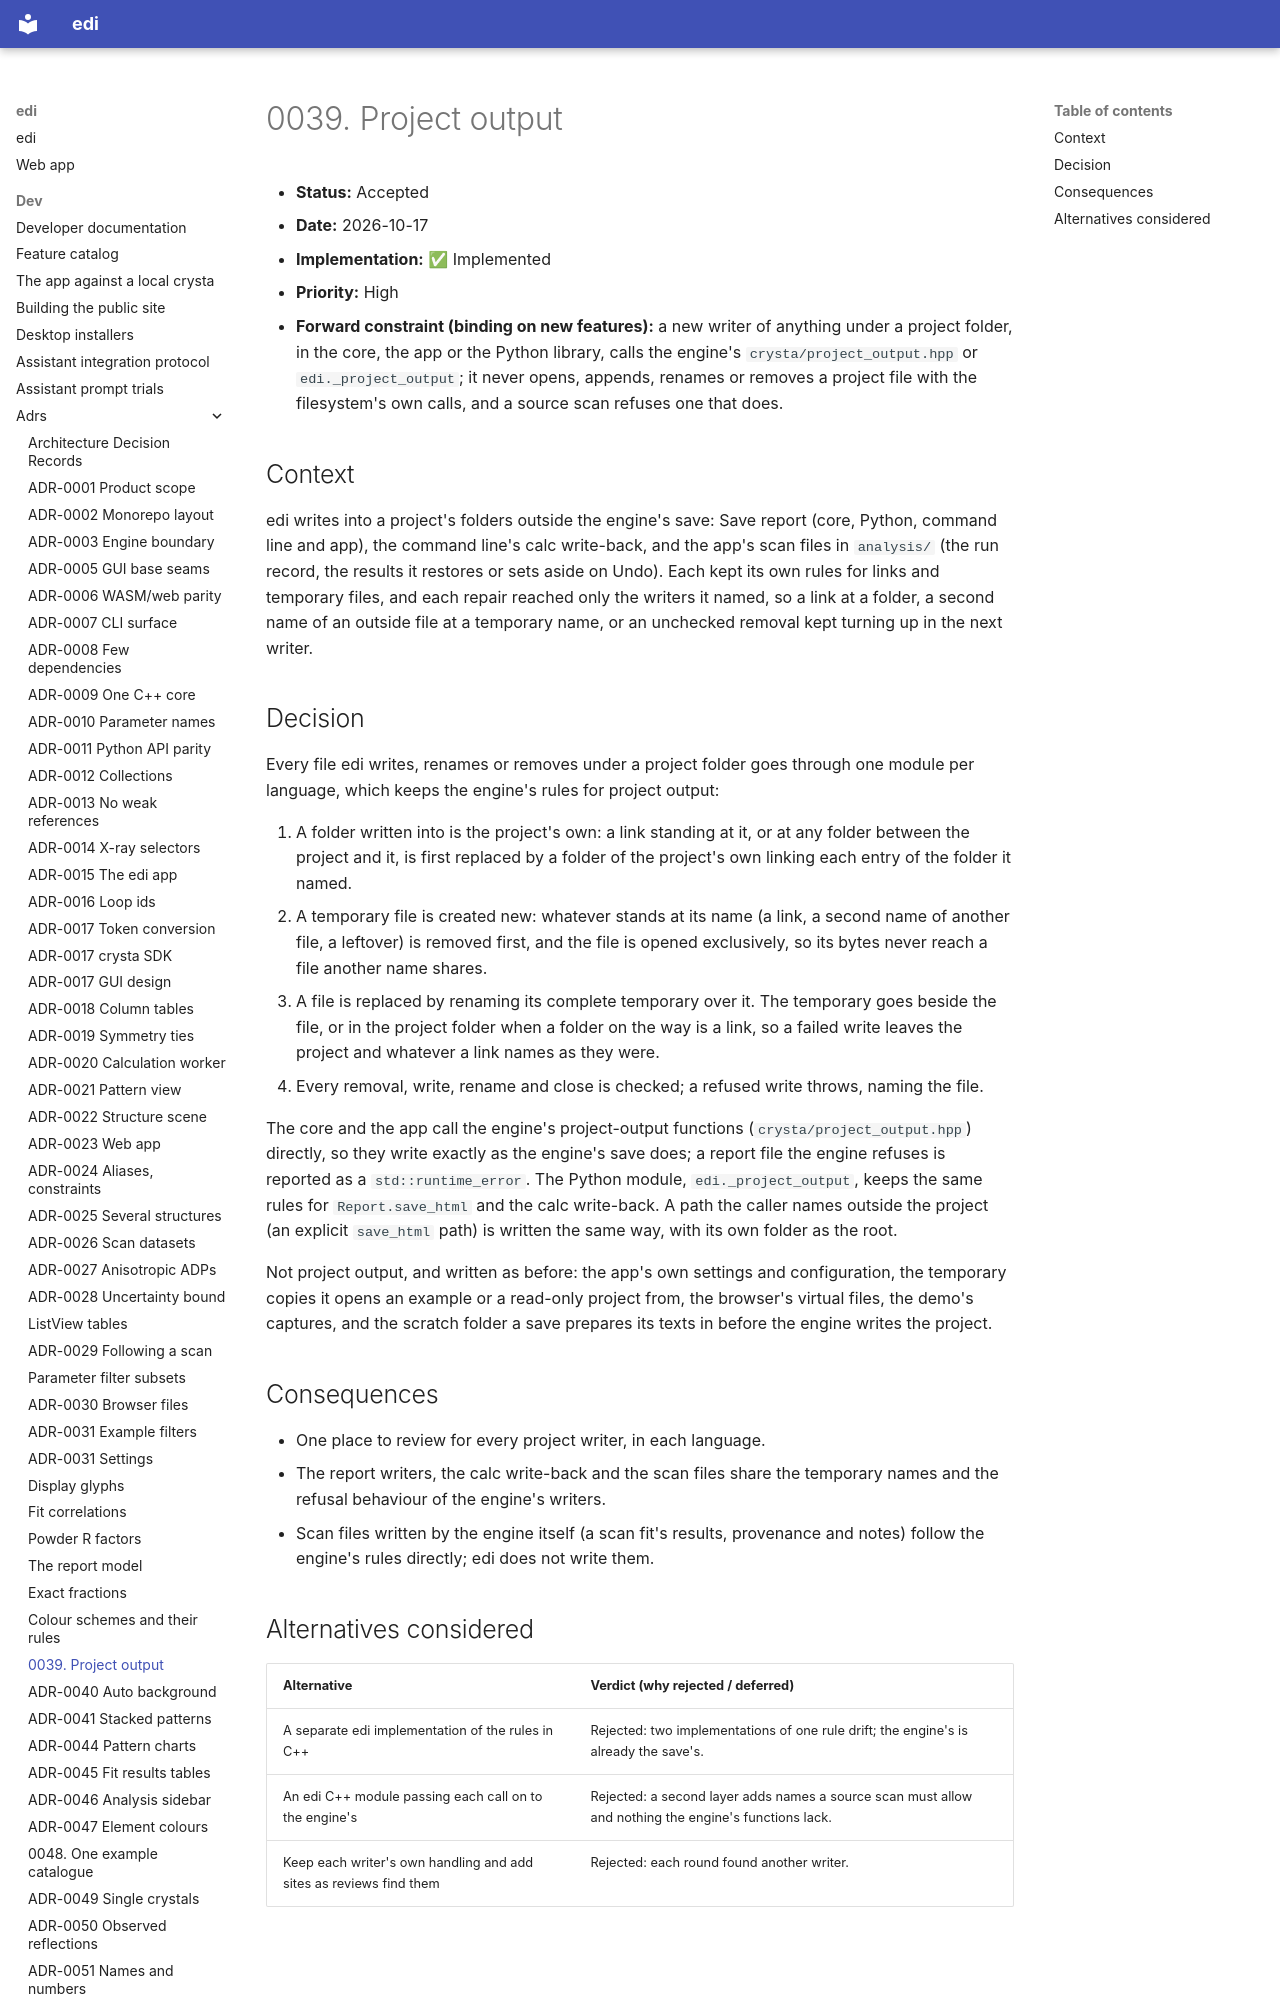

repository: enhantica/edi · page: dev/adrs/0039-project-output/index.html · generator: mkdocs

# 0039. Project output

- **Status:** Accepted
- **Date:** 2026-10-17
- **Implementation:** ✅ Implemented
- **Priority:** High
- **Forward constraint (binding on new features):** a new writer of anything under a project folder, in the core, the
  app or the Python library, calls the engine's `crysta/project_output.hpp` or `edi._project_output`; it never opens,
  appends, renames or removes a project file with the filesystem's own calls, and a source scan refuses one that does.

## Context

edi writes into a project's folders outside the engine's save: Save report (core, Python, command line and app),
the command line's calc write-back, and the app's scan files in `analysis/` (the run record, the results it restores
or sets aside on Undo). Each kept its own rules for links and temporary files, and each repair reached only the
writers it named, so a link at a folder, a second name of an outside file at a temporary name, or an unchecked
removal kept turning up in the next writer.
